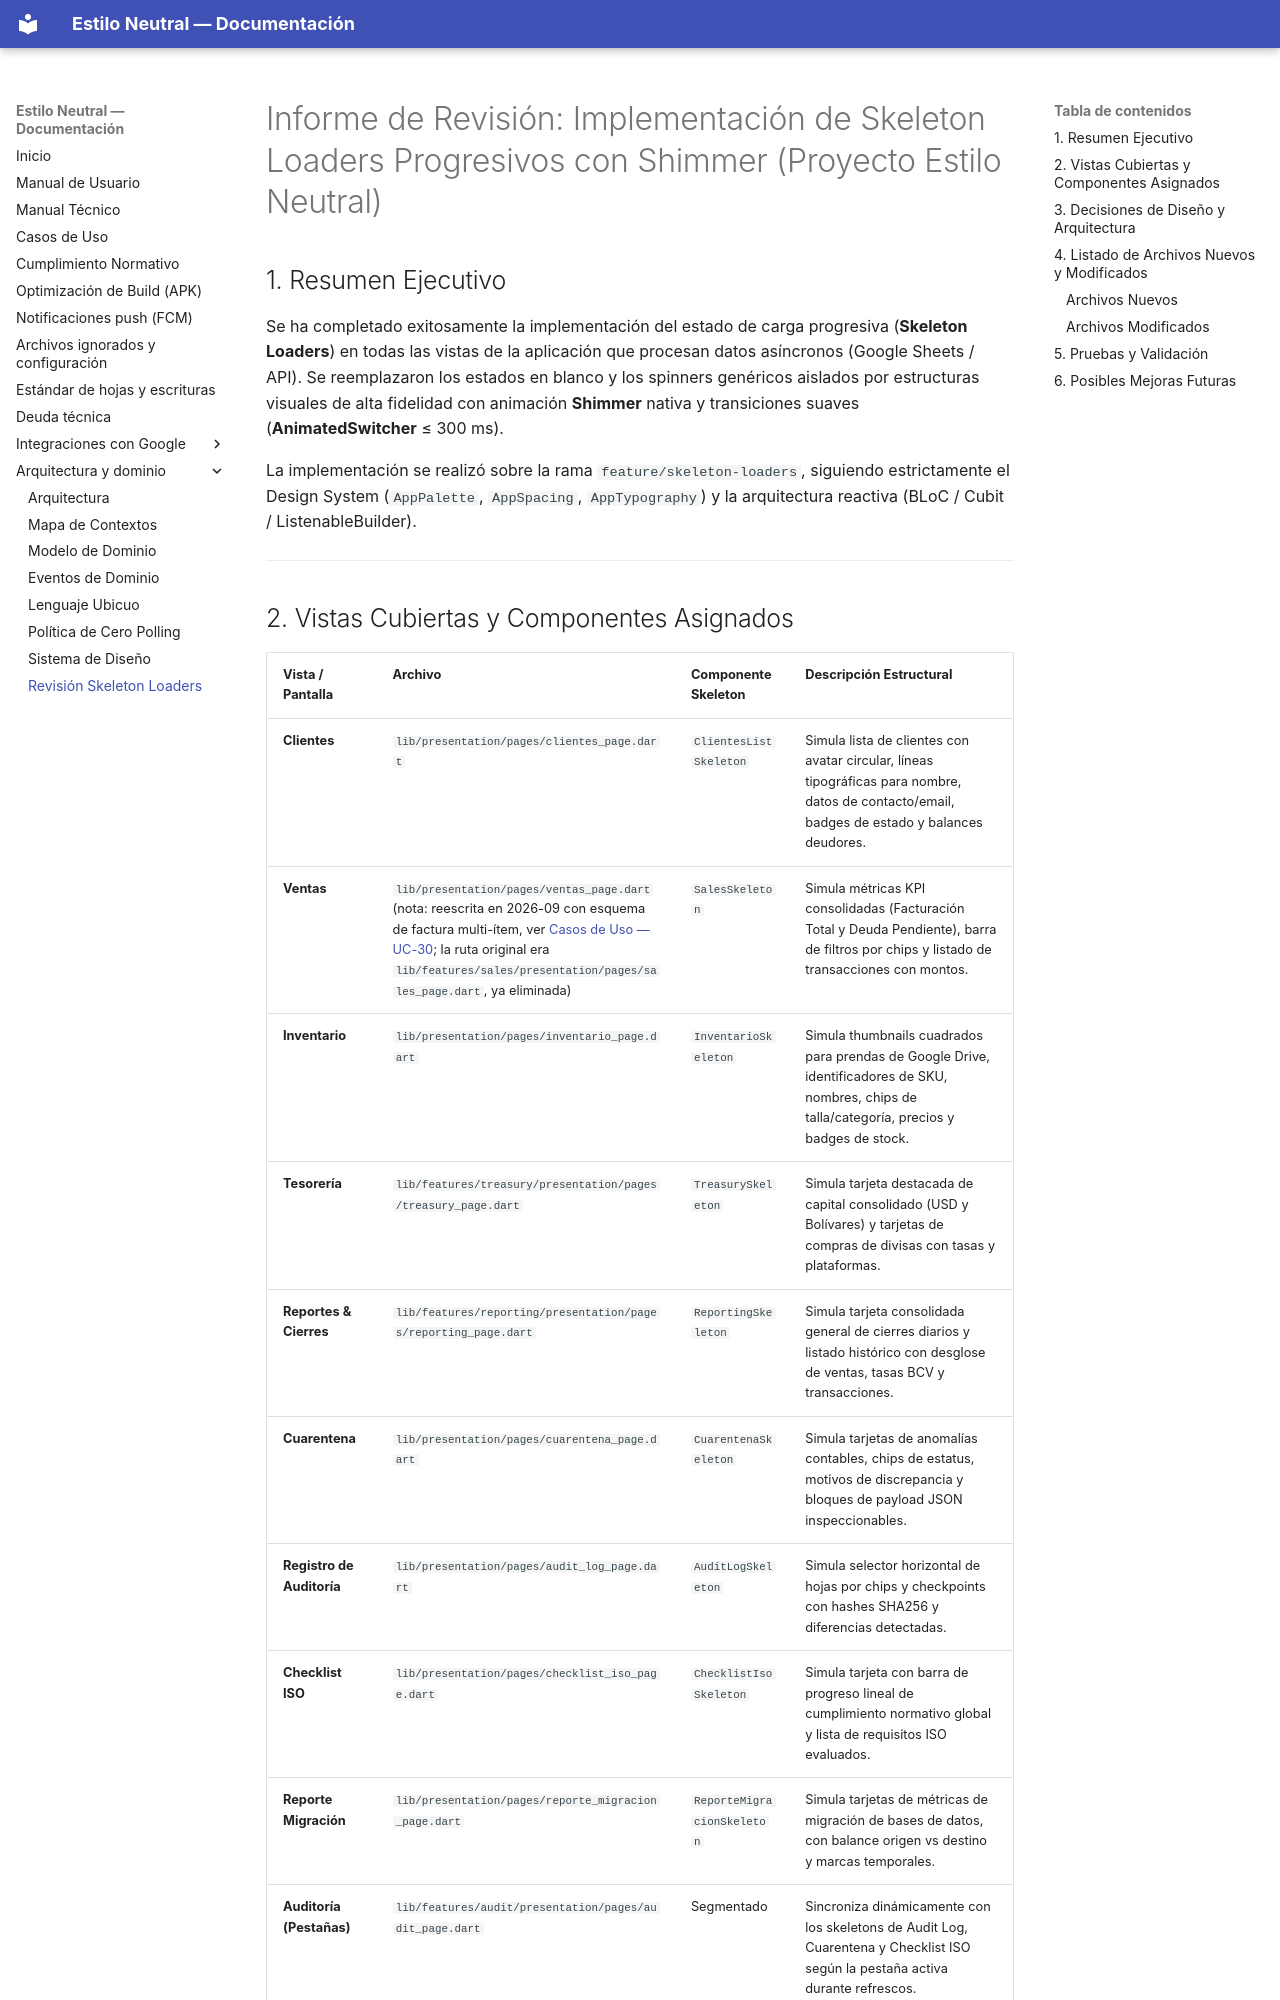

repository: xhnl21/estilo_neutral · page: skeleton_loaders_review/index.html · generator: mkdocs

# Informe de Revisión: Implementación de Skeleton Loaders Progresivos con Shimmer (Proyecto Estilo Neutral)

## 1. Resumen Ejecutivo

Se ha completado exitosamente la implementación del estado de carga progresiva (**Skeleton Loaders**) en todas las vistas de la aplicación que procesan datos asíncronos (Google Sheets / API). Se reemplazaron los estados en blanco y los spinners genéricos aislados por estructuras visuales de alta fidelidad con animación **Shimmer** nativa y transiciones suaves (**AnimatedSwitcher** ≤ 300 ms).

La implementación se realizó sobre la rama `feature/skeleton-loaders`, siguiendo estrictamente el Design System (`AppPalette`, `AppSpacing`, `AppTypography`) y la arquitectura reactiva (BLoC / Cubit / ListenableBuilder).

---
